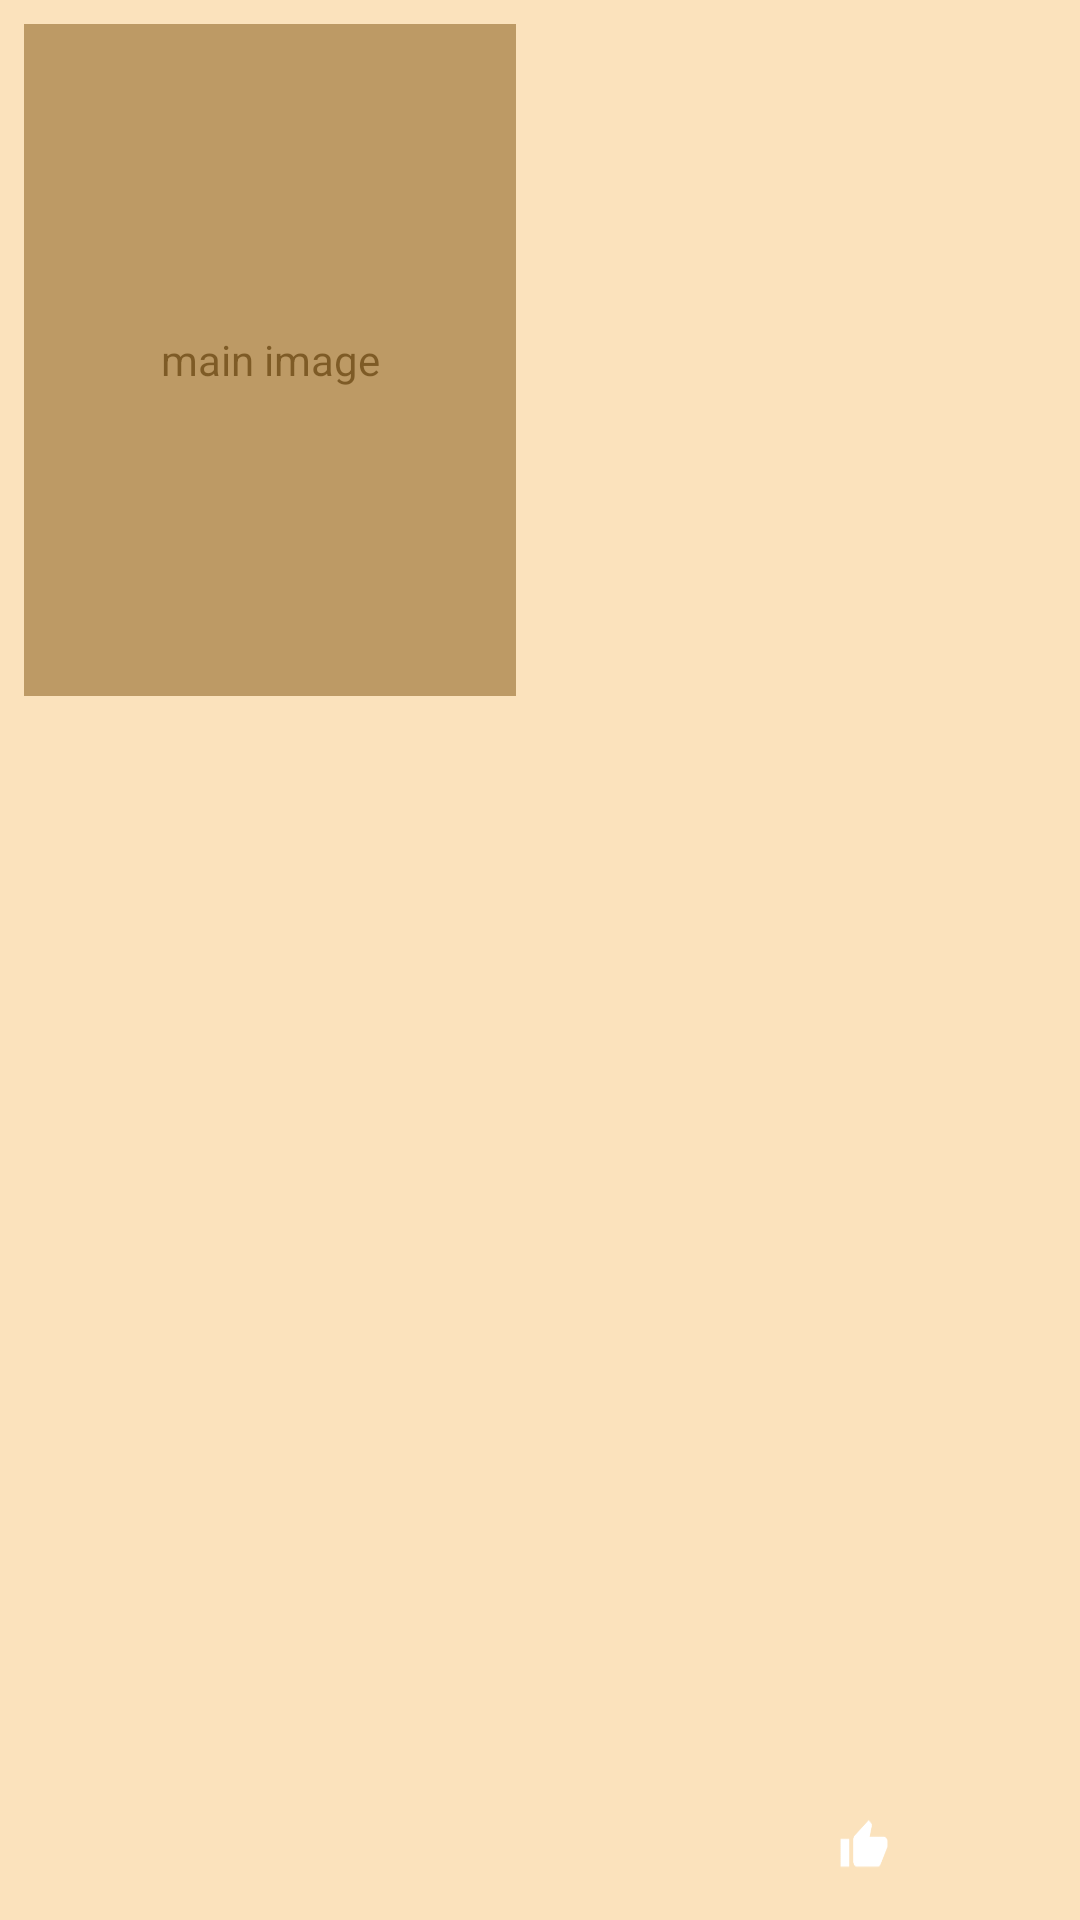

Here is an Android app screen rendered from its layout file. Give the layout XML and the strings, colors and styles it references.
<!-- AndroidManifest.xml: application theme AppTheme -->
<!-- res/layout/media_wiki_list_row.xml -->
<?xml version="1.0" encoding="utf-8"?>
<LinearLayout xmlns:android="http://schemas.android.com/apk/res/android"
    android:layout_width="match_parent"
    android:layout_height="240dp"
    android:baselineAligned="false"
    android:orientation="horizontal">

    <LinearLayout
        android:layout_width="match_parent"
        android:layout_height="match_parent"
        android:background="@color/background"
        android:baselineAligned="false">

        <RelativeLayout
            android:layout_width="match_parent"
            android:layout_height="224dp"
            android:layout_margin="8dp"
            android:layout_weight="1">

            <com.android.volley.toolbox.NetworkImageView
                android:id="@+id/thumbnail"
                android:layout_width="match_parent"
                android:layout_height="match_parent"
                android:contentDescription="@string/cd_main_image"
                android:scaleType="centerCrop" />

            <View
                android:layout_width="match_parent"
                android:layout_height="match_parent"
                android:background="@color/image_background" />
        </RelativeLayout>

        <RelativeLayout
            android:layout_width="match_parent"
            android:layout_height="match_parent"
            android:layout_weight="1"
            android:orientation="vertical"
            android:padding="8dp">

            <TextView
                android:id="@+id/title"
                android:layout_width="match_parent"
                android:layout_height="wrap_content"
                android:layout_alignParentTop="true"
                android:ellipsize="marquee"
                android:marqueeRepeatLimit="marquee_forever"
                android:paddingBottom="5dp"
                android:paddingTop="5dp"
                android:singleLine="true"
                android:textColor="@android:color/white"
                android:textSize="16sp" />

            <TextView
                android:id="@+id/description"
                android:layout_width="match_parent"
                android:layout_height="wrap_content"
                android:layout_above="@+id/social"
                android:layout_below="@id/title"
                android:layout_marginBottom="5dp"
                android:layout_marginTop="5dp"
                android:textColor="@android:color/white"
                android:textSize="14sp" />

            <LinearLayout
                android:id="@id/social"
                android:layout_width="match_parent"
                android:layout_height="wrap_content"
                android:layout_alignParentBottom="true"
                android:layout_gravity="end|bottom"
                android:gravity="end|bottom">

                <TextView
                    android:id="@+id/list_item_google_cards_media_like"
                    android:layout_width="wrap_content"
                    android:layout_height="wrap_content"
                    android:layout_margin="0dp"
                    android:background="@drawable/ic_thumb_up"
                    android:padding="8dp"
                    android:textSize="14sp" />

                <TextView
                    android:id="@+id/list_item_google_cards_media_favorite"
                    android:layout_width="wrap_content"
                    android:layout_height="wrap_content"
                    android:layout_marginLeft="8dp"
                    android:layout_marginRight="8dp"
                    android:background="@drawable/ic_favorite"
                    android:padding="8dp"
                    android:textSize="14sp" />

                <TextView
                    android:id="@+id/list_item_google_cards_media_share"
                    android:layout_width="wrap_content"
                    android:layout_height="wrap_content"
                    android:layout_margin="0dp"
                    android:background="@drawable/ic_share"
                    android:padding="8dp"
                    android:textSize="14sp" />
            </LinearLayout>
        </RelativeLayout>
    </LinearLayout>

</LinearLayout>
<!-- resources referenced by this layout -->
<resources>
  <color name="background">#80fecc80</color>
  <color name="image_background">#80fcb64d</color>
  <!-- drawable ic_thumb_up: png bitmap (drawable-hdpi, 506 bytes) -->
  <string name="cd_main_image">main image</string>
  <style name="AppTheme" parent="Theme.AppCompat.Light.DarkActionBar">
          
          <item name="colorPrimary">@color/colorPrimary</item>
          <item name="colorPrimaryDark">@color/colorPrimaryDark</item>
          <item name="colorAccent">@color/colorAccent</item>
      </style>
  <color name="colorPrimary">#f8971c</color>
  <color name="colorPrimaryDark">#f37c20</color>
  <color name="colorAccent">#95c7ec</color>
</resources>
